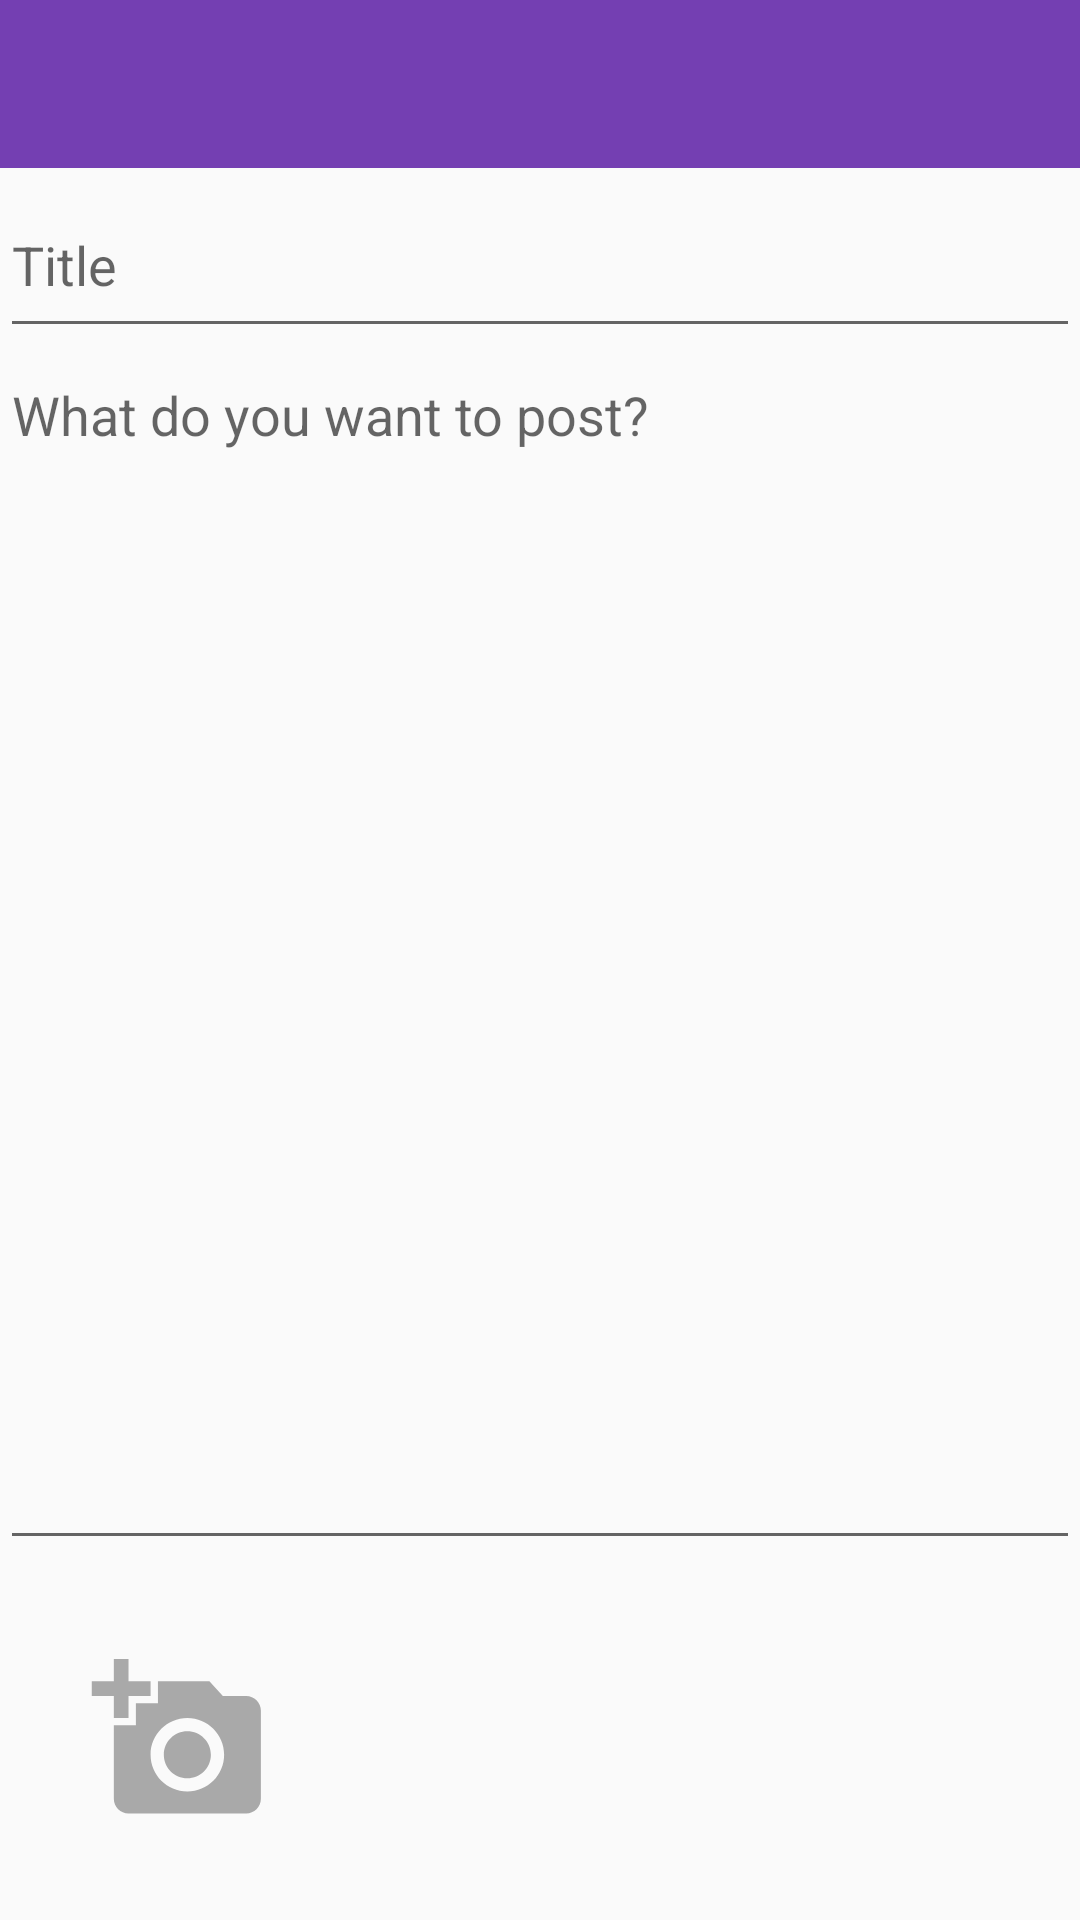

Write the Android layout XML for this screen, with the resource values it uses.
<!-- AndroidManifest.xml: activity theme Theme.AppCompat.Light.NoActionBar -->
<!-- res/layout/activity_post.xml -->
<?xml version="1.0" encoding="utf-8"?>
<RelativeLayout xmlns:android="http://schemas.android.com/apk/res/android"
    xmlns:app="http://schemas.android.com/apk/res-auto"
    xmlns:tools="http://schemas.android.com/tools"
    android:layout_width="match_parent"
    android:layout_height="match_parent"
    android:orientation="vertical"
    tools:context=".thread.PostActivity">


    <androidx.appcompat.widget.Toolbar
        android:id="@+id/postToolbar"
        android:layout_width="match_parent"
        android:layout_height="wrap_content"
        android:background="@color/colornavbar"
        android:theme="@style/ToolbarTheme">
    </androidx.appcompat.widget.Toolbar>

    <EditText
        android:id="@+id/threadTitle"
        android:maxLength="60"
        android:layout_width="match_parent"
        android:layout_below="@+id/postToolbar"
        android:layout_height="50dp"
        android:layout_marginTop="10dp"
        android:gravity="start"
        android:hint="@string/title_hint" />

    <EditText
        android:id="@+id/threadContent"
        android:layout_width="match_parent"
        android:layout_height="match_parent"
        android:layout_below="@+id/threadTitle"
        android:gravity="start"
        android:hint="@string/post_hint"
        android:layout_marginBottom="120dp"/>

    <HorizontalScrollView
        android:layout_width="match_parent"
        android:layout_height="120dp"
        android:layout_alignParentBottom="true">

        <LinearLayout
            android:id="@+id/imgLayout"
            android:layout_width="wrap_content"
            android:layout_height="120dp"
            android:orientation="horizontal">

            <ImageView
                android:id="@+id/uploadImg"
                android:scaleType="centerCrop"
                android:layout_width="100dp"
                android:layout_height="100dp"
                android:layout_margin="10dp"
                android:src="@drawable/ic_upload_img"/>

            <ImageView
                android:id="@+id/showcaseImg"
                android:scaleType="fitStart"
                android:adjustViewBounds="true"
                android:layout_width="100dp"
                android:layout_height="100dp"
                android:layout_margin="10dp"/>

        </LinearLayout>
    </HorizontalScrollView>





</RelativeLayout>
<!-- resources referenced by this layout -->
<resources>
  <color name="colornavbar">#743fb2</color>
  <!-- drawable ic_upload_img (drawable) -->
  <?xml version="1.0" encoding="utf-8"?>
  <vector xmlns:android="http://schemas.android.com/apk/res/android"
      android:width="24dp"
      android:height="24dp"
      android:viewportWidth="40.8"
      android:viewportHeight="40.8"
      android:tint="#A9A9A9">
      <group android:translateX="8.4"
          android:translateY="8.4">
          <path
              android:fillColor="#A9A9A9"
              android:pathData="M3,4L3,1h2v3h3v2L5,6v3L3,9L3,6L0,6L0,4h3zM6,10L6,7h3L9,4h7l1.83,2L21,6c1.1,0 2,0.9 2,2v12c0,1.1 -0.9,2 -2,2L5,22c-1.1,0 -2,-0.9 -2,-2L3,10h3zM13,19c2.76,0 5,-2.24 5,-5s-2.24,-5 -5,-5 -5,2.24 -5,5 2.24,5 5,5zM9.8,14c0,1.77 1.43,3.2 3.2,3.2s3.2,-1.43 3.2,-3.2 -1.43,-3.2 -3.2,-3.2 -3.2,1.43 -3.2,3.2z"/>
      </group>
  </vector>
  <string name="post_hint">What do you want to post?</string>
  <string name="title_hint">Title</string>
  <style name="ToolbarTheme" parent="@style/ThemeOverlay.AppCompat.ActionBar">
          
          <item name="colorControlNormal">@color/white</item>
          <item name="titleTextColor">@color/white</item>
          <item name="backgroundColor">@color/colorToolbar</item>
      </style>
  <color name="white">#FFFFFFFF</color>
  <color name="colorToolbar">#6200EE</color>
</resources>
